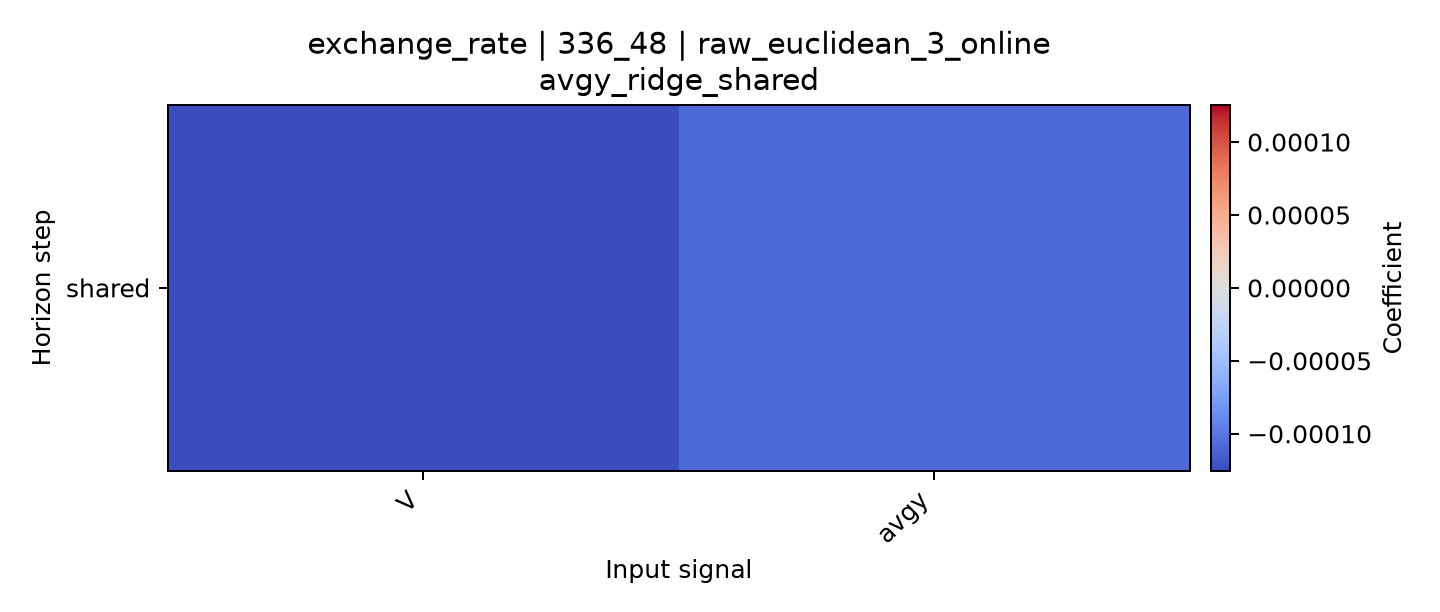

The table this chart was drawn from, first rows:
horizon, V, avgy
shared, -0.0001254, -0.000108
